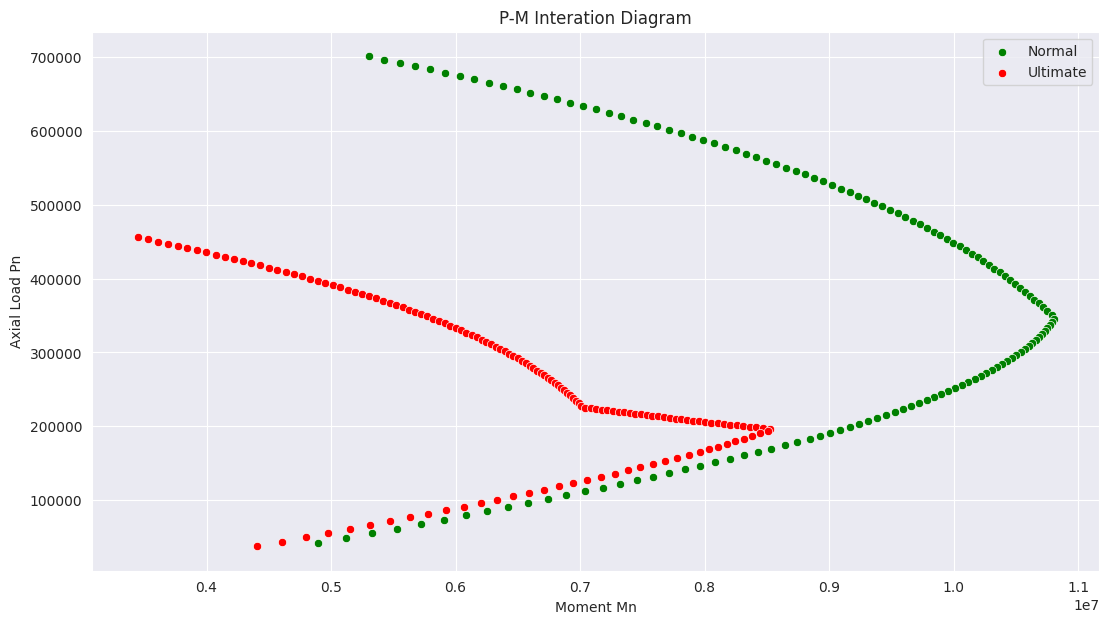

The script that saved this image:
import math
import numpy as np
import pandas as pd
import matplotlib.pyplot as plt
import seaborn as sns

class Configuracoes:
    def __init__(self):
        self.width = 40     # cm
        self.height = 80     # cm

        self.fc = 280
        self.fy = 4200
        self.ec_max = 0.003                     # concrete maximum strain (Constant)
        self.es_min = 0.005                     # 受拉鋼筋之淨拉應變
        self.Ec = 15000 * self.fc ** 0.5
        self.Es = 2.04 * 10 ** 6                # steel modulus (kgf/cm2)
        self.ey = self.fy / self.Es             # steel strain at yield point

        self.rebars = [{"area":12,"coord_x":20,"coord_y":7.2},
                       {"area":12,"coord_x":20,"coord_y":72.8}]

        self.rebars_lowest = min(rebar["coord_y"] for rebar in self.rebars)
        self.rebars_totalArea = sum(rebar['area'] for rebar in self.rebars)


        self.beta1 = self.__beta1()


    def __beta1(self):
        '''
            # Beta1 (whitney stress block)
        '''
        if self.fc <= 280:
            beta1 = 0.85
        else:
            beta1 = max(0.85 - 0.05 * ((self.fc - 280) / 70), 0.65)
        return beta1

    def steel_strain_stress_at_depth(self, neutral_axis_depth, depth_of_interest):
        # 拉力為正；壓力為負
        strain = -self.ec_max/neutral_axis_depth * (neutral_axis_depth - depth_of_interest)
        if strain > 0:
            stress = min(strain * self.Es, +self.fy)
        else:
            stress = max(strain * self.Es, -self.fy)
        return strain, stress

    def strength_factor(self, epsilon_t, is_spiral = False):
        '''
        # Strength reduction factor
        '''
        # 橫箍筋 0.65 ；螺箍筋 0.7 
        phi = 0.65 if is_spiral == False else 0.7
        epsilon_y = self.fy / self.Es
        if epsilon_t >= 0.005:
            phi, classify = 0.9, "Tension-controlled"
        elif epsilon_t <= epsilon_y:
            phi, classify = phi, "Compression-controlled"
        else:
            phi_factor = phi + 0.25 * (epsilon_t - self.ey) / (0.005 - self.ey)
            phi, classify = phi_factor, "Transition"    
        return phi, classify

    def forces_moments(self, neutral_axis_depth):
        
        a = self.beta1 * neutral_axis_depth

        # area_sic : area of steel rebar in concrete compress area
        steel_area_in_compress_area = 0
        steel_axial_forces = 0
        steel_moments = 0
        for rebar in self.rebars :
            # multiplying the stress in each layer by the area in each layer.
            strain, stress = self.steel_strain_stress_at_depth(neutral_axis_depth, rebar["coord_y"])
            steel_axial_forces += stress * rebar['area']
            steel_moments += stress * rebar['area'] * rebar["coord_y"]
            
            # 混凝土壓力區內之鋼筋面積        
            if rebar["coord_y"] < a:
                steel_area_in_compress_area += rebar['area']
        
        concrete_axial_forces = 0.85 * self.fc * (a * self.width - steel_area_in_compress_area)
        Pn = concrete_axial_forces - steel_axial_forces
        Mn = -concrete_axial_forces * a / 2 + steel_moments + Pn*self.height/2
        Pu = phi * Pn
        Mu = phi * Mn
        ecc = Mn / Pn  
        return ecc, Pn, Pu, Mn, Mu

class Rebars:
    def __init__(self, rebars_obj):
        self.rebars = rebars_obj
        self.lowest = self.__lowest()
        self.total_area = self.__total_area()
        self.coords = self.__coords()

    def __lowest(self):
        coord_ymin = min(rebar["coord"][1] for rebar in self.rebars)
        return coord_ymin 

    def __total_area(self):
        area = sum(rebar['area'] for rebar in self.rebars)
        return area

    def __coords(self):
        return [rebar["coord"] for rebar in self.rebars]   

class Rec:
    pass

# 鋼筋資料
rebars = [{"area":6,"coord":( 5,  5)},
          {"area":6,"coord":( 5, 75)},
          {"area":6,"coord":(35,  5)},
          {"area":6,"coord":(35, 75)}]
rb = Rebars(rebars)

cfg = Configuracoes()
nom_load = []
ult_load = []
nom_moment = []
ult_moment = []
eccentricity = []
phi_factor = []


c_value = np.arange(cfg.height,8,-0.5)
for c in c_value:
    es, fs = cfg.steel_strain_stress_at_depth(c, cfg.height-cfg.rebars_lowest )
    phi, classify =  cfg.strength_factor(es)
    ecc, Pn, Pu, Mn, Mu = cfg.forces_moments(c)

    if ecc <= 1.5 * cfg.height:
        nom_load.append(round(Pn))
        ult_load.append(round(Pu))
        nom_moment.append(round(Mn))
        ult_moment.append(round(Mu))
        eccentricity.append(round(ecc))
        phi_factor.append(round(phi,2))

dict = {"ecc": eccentricity,
        "Pn": nom_load,
        "Pu": ult_load,
        "Mn": nom_moment,
        "Mu": ult_moment}

df = pd.DataFrame(dict)

print(df)

sns.set_style("darkgrid")
fig, ax = plt.subplots(figsize=(13,7))
ax = sns.scatterplot(x= "Mn", y= "Pn" , data =df, color="g", label="Normal")
sns.scatterplot(x= "Mu", y= "Pu" , data =df, color="r", label="Ultimate")
ax.set_xlabel("Moment Mn")
ax.set_ylabel("Axial Load Pn")
plt.title("P-M Interation Diagram")
plt.show()

print(rb.total_area)
print(rb.lowest)
print(rb.coords)
